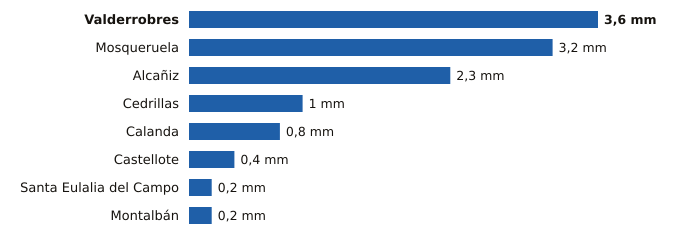

Source data for this figure (header and first rows):
estacion, provincia, indicativo, mm_6_dias_anteriores, mm_hoy, mm_7_dias, horas_de_hoy
Valderrobres, Teruel, 9935X, 0.0, 3.6, 3.6, 20
Mosqueruela, Teruel, 8486X, 0.0, 3.2, 3.2, 20
Alcañiz, Teruel, 9573X, 0.0, 2.3, 2.3, 20
Cedrillas, Teruel, 8458X, 0.0, 1.0, 1.0, 20
Calanda, Teruel, 9569A, 0.0, 0.8, 0.8, 20
Castellote, Teruel, 9561X, 0.0, 0.4, 0.4, 20
Santa Eulalia del Campo, Teruel, 9374X, 0.0, 0.2, 0.2, 20
Montalbán, Teruel, 9531Y, 0.0, 0.2, 0.2, 20
